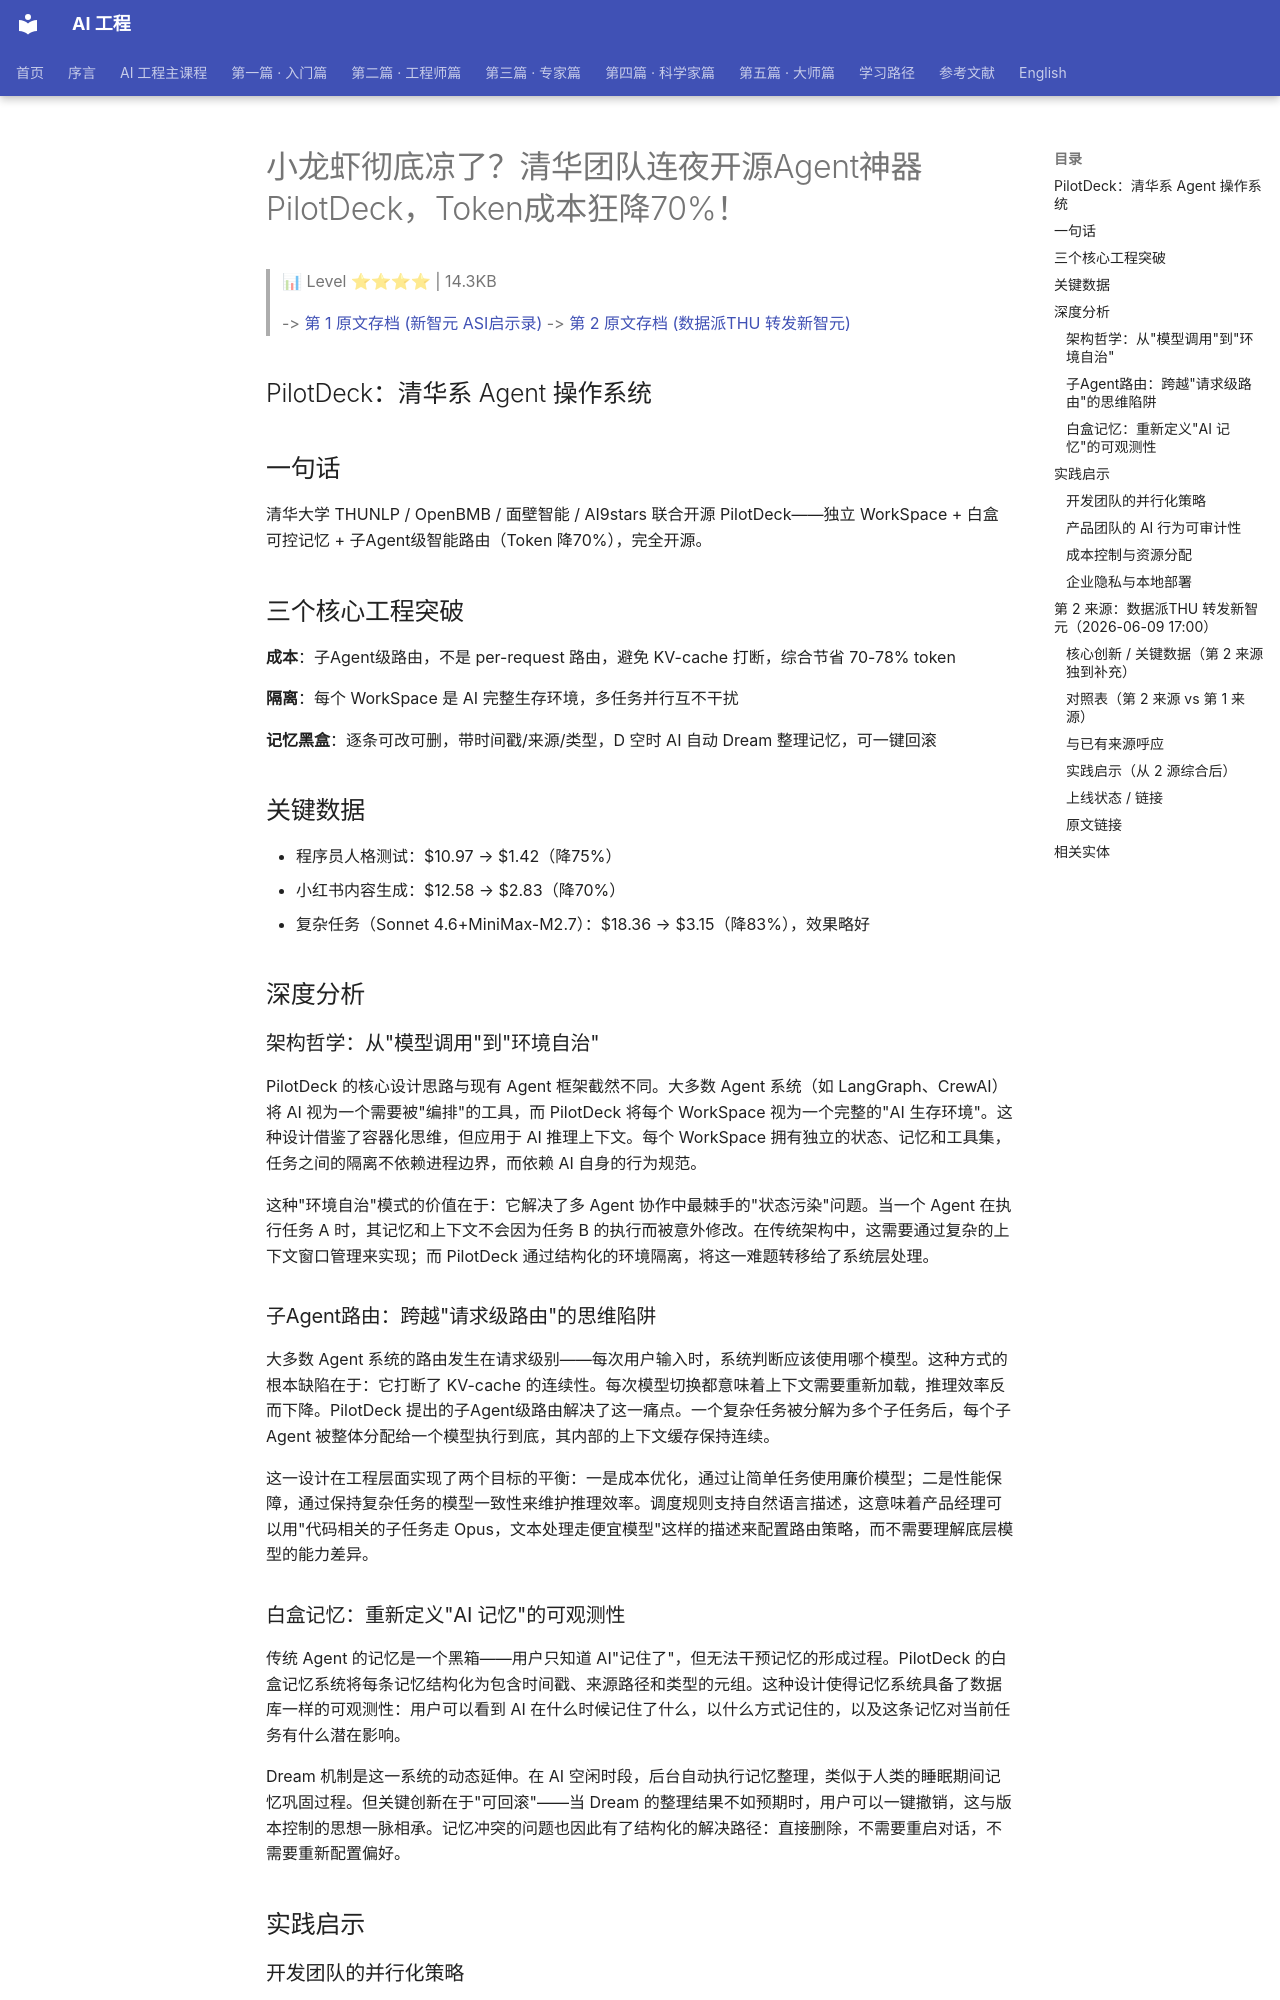

repository: QianJinGuo/wiki-book · page: ch04/272-agent-pilotdeck-token-70.html · generator: mkdocs

# 小龙虾彻底凉了？清华团队连夜开源Agent神器PilotDeck，Token成本狂降70%！

> 📊 Level ⭐⭐⭐⭐ | 14.3KB

> -> [第 1 原文存档 (新智元 ASI启示录)](https://mp.weixin.qq.com/s/TdfsW6iCBmy3esAQ78LkyQ)
> -> [第 2 原文存档 (数据派THU 转发新智元)](https://mp.weixin.qq.com/s/MWj2lKQi8JdPu4qJDEFOYg)

## PilotDeck：清华系 Agent 操作系统

## 一句话

清华大学 THUNLP / OpenBMB / 面壁智能 / AI9stars 联合开源 PilotDeck——独立 WorkSpace + 白盒可控记忆 + 子Agent级智能路由（Token 降70%），完全开源。

## 三个核心工程突破

**成本**：子Agent级路由，不是 per-request 路由，避免 KV-cache 打断，综合节省 70-78% token

**隔离**：每个 WorkSpace 是 AI 完整生存环境，多任务并行互不干扰

**记忆黑盒**：逐条可改可删，带时间戳/来源/类型，D 空时 AI 自动 Dream 整理记忆，可一键回滚

## 关键数据

- 程序员人格测试：$10.97 → $1.42（降75%）
- 小红书内容生成：$12.58 → $2.83（降70%）
- 复杂任务（Sonnet 4.6+MiniMax-M2.7）：$18.36 → $3.15（降83%），效果略好

## 深度分析

### 架构哲学：从"模型调用"到"环境自治"

PilotDeck 的核心设计思路与现有 Agent 框架截然不同。大多数 Agent 系统（如 LangGraph、CrewAI）将 AI 视为一个需要被"编排"的工具，而 PilotDeck 将每个 WorkSpace 视为一个完整的"AI 生存环境"。这种设计借鉴了容器化思维，但应用于 AI 推理上下文。每个 WorkSpace 拥有独立的状态、记忆和工具集，任务之间的隔离不依赖进程边界，而依赖 AI 自身的行为规范。

这种"环境自治"模式的价值在于：它解决了多 Agent 协作中最棘手的"状态污染"问题。当一个 Agent 在执行任务 A 时，其记忆和上下文不会因为任务 B 的执行而被意外修改。在传统架构中，这需要通过复杂的上下文窗口管理来实现；而 PilotDeck 通过结构化的环境隔离，将这一难题转移给了系统层处理。

### 子Agent路由：跨越"请求级路由"的思维陷阱

大多数 Agent 系统的路由发生在请求级别——每次用户输入时，系统判断应该使用哪个模型。这种方式的根本缺陷在于：它打断了 KV-cache 的连续性。每次模型切换都意味着上下文需要重新加载，推理效率反而下降。PilotDeck 提出的子Agent级路由解决了这一痛点。一个复杂任务被分解为多个子任务后，每个子Agent 被整体分配给一个模型执行到底，其内部的上下文缓存保持连续。

这一设计在工程层面实现了两个目标的平衡：一是成本优化，通过让简单任务使用廉价模型；二是性能保障，通过保持复杂任务的模型一致性来维护推理效率。调度规则支持自然语言描述，这意味着产品经理可以用"代码相关的子任务走 Opus，文本处理走便宜模型"这样的描述来配置路由策略，而不需要理解底层模型的能力差异。

### 白盒记忆：重新定义"AI 记忆"的可观测性

传统 Agent 的记忆是一个黑箱——用户只知道 AI"记住了"，但无法干预记忆的形成过程。PilotDeck 的白盒记忆系统将每条记忆结构化为包含时间戳、来源路径和类型的元组。这种设计使得记忆系统具备了数据库一样的可观测性：用户可以看到 AI 在什么时候记住了什么，以什么方式记住的，以及这条记忆对当前任务有什么潜在影响。

Dream 机制是这一系统的动态延伸。在 AI 空闲时段，后台自动执行记忆整理，类似于人类的睡眠期间记忆巩固过程。但关键创新在于"可回滚"——当 Dream 的整理结果不如预期时，用户可以一键撤销，这与版本控制的思想一脉相承。记忆冲突的问题也因此有了结构化的解决路径：直接删除，不需要重启对话，不需要重新配置偏好。

## 实践启示

### 开发团队的并行化策略

对于同时处理多个项目的开发团队，PilotDeck 的 WorkSpace 隔离机制提供了自然的并行化框架。每个项目可以拥有独立的 WorkSpace，各自配备不同的记忆配置和工具集，而不需要额外部署多个 Agent 实例。在代码审查场景中，一个 WorkSpace 可以专门负责性能相关检查，另一个负责安全审计，它们并行运行而互不干扰。子Agent路由在这里的价值在于：不同类型的代码分析可以自动选择最适合的模型，而不需要手动配置。

### 产品团队的 AI 行为可审计性

产品团队使用 AI Agent 时面临的挑战之一是"AI 为什么这么决策"难以追溯。白盒记忆系统的时间戳和来源追踪为这一难题提供了解决方案。当 AI 在某个迭代中改变了产品策略的建议时，产品经理可以回溯：AI 在什么时候，基于什么信息，做出了这个判断。这种透明性对于建立团队对 AI 系统的信任至关重要，特别是在涉及敏感业务决策的场景中。
